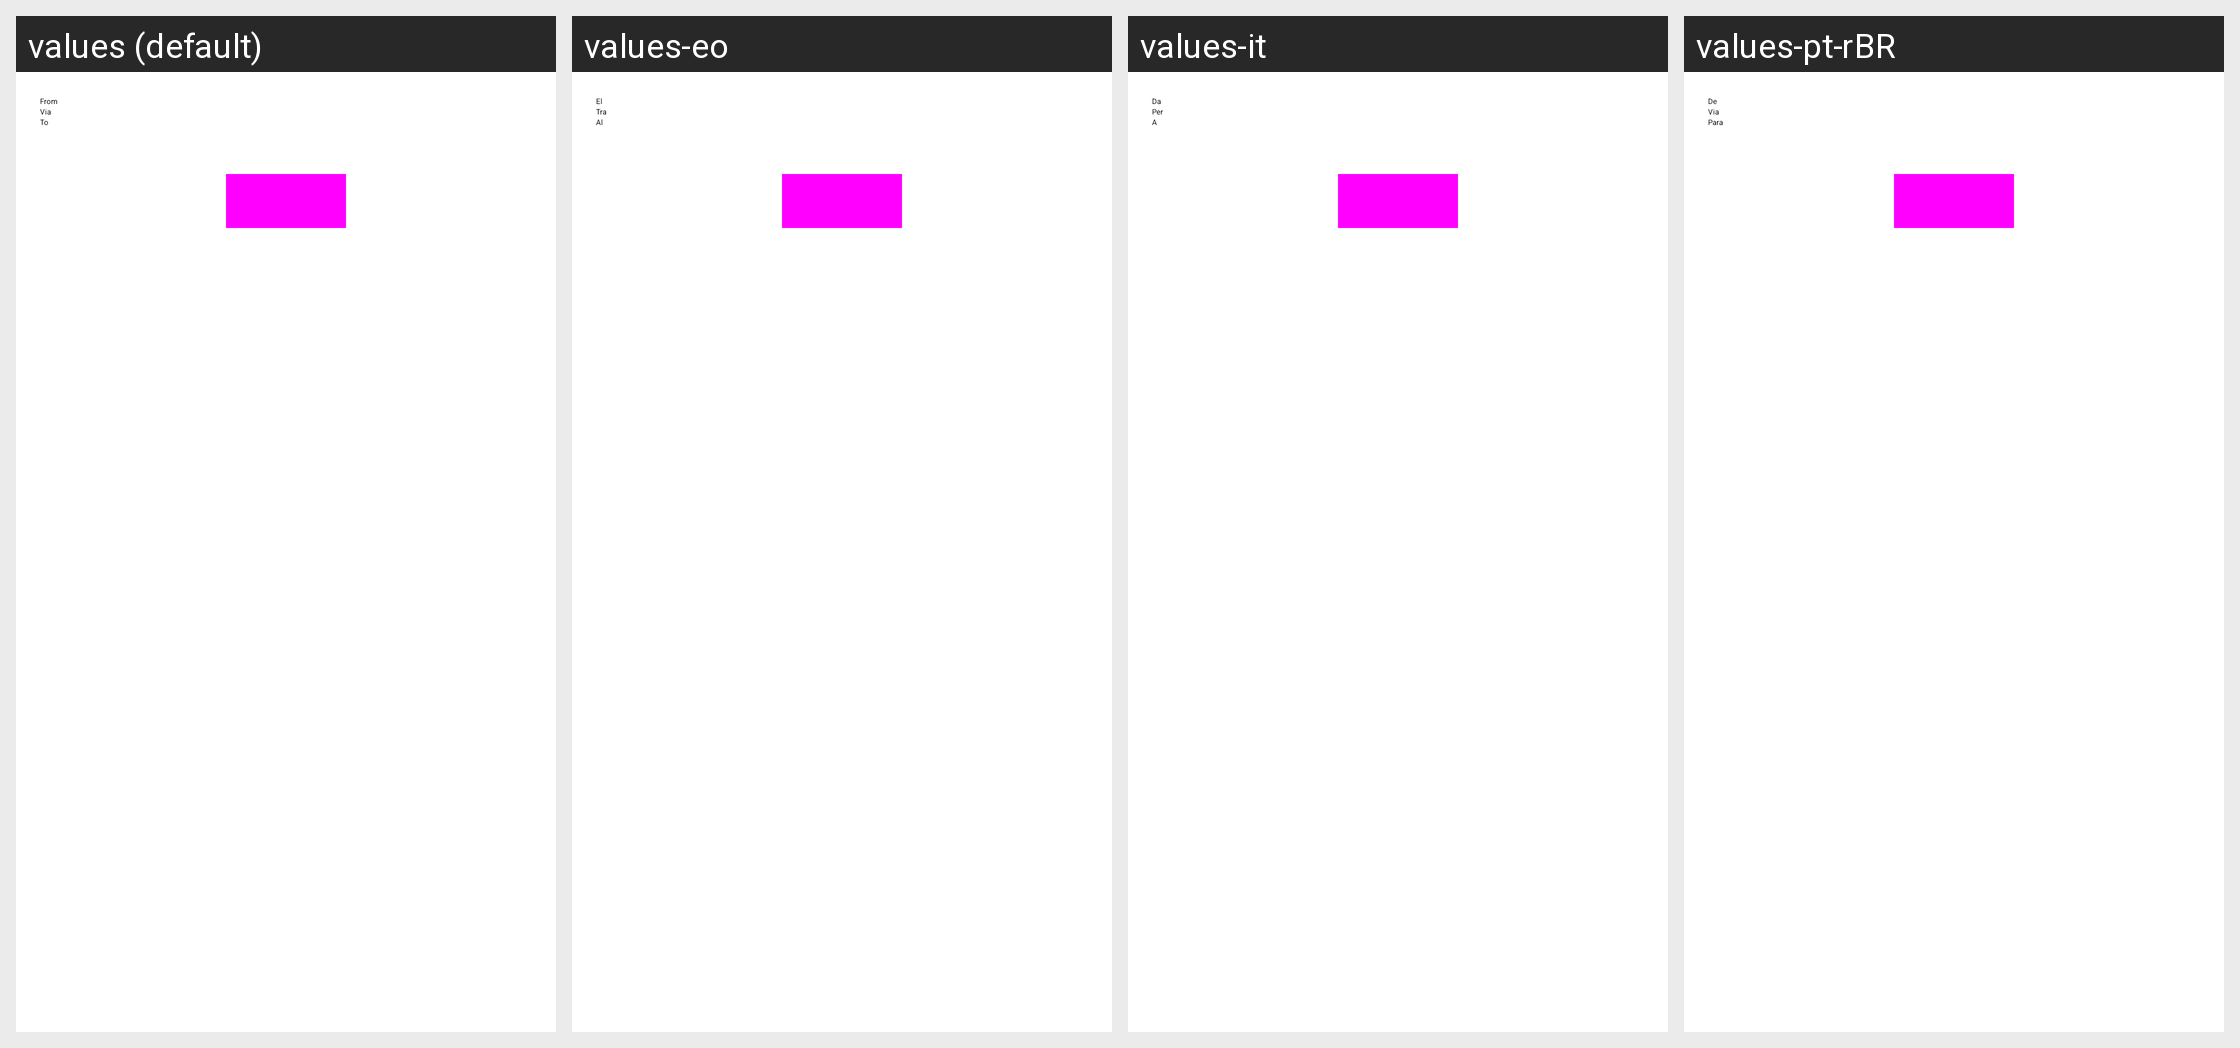

Translations of the strings shown on this Android screen, per locale in the grid:
Android screen res/layout/activity_ambiguous_location.xml rendered under 4 locales, left to right: values (default), values-eo, values-it, values-pt-rBR. Device: Nexus 5 (rendered at 1080×1920; each locale shown at half size, 540×960, under a caption strip naming it); theme AppTheme.Light.
Other locales in the repository, not shown: values-ca, values-cs, values-de, values-es, values-eu, values-fr, values-hu, values-nb, values-nl, values-pl, values-ta, values-tr.
Strings drawn on this screen, with the default value and each locale's value (text and hints the layout hard-codes, and strings that could not be matched under every locale, appear in the picture but are not listed):

from
  values: From
  values-eo: El
  values-it: Da
  values-pt-rBR: De

via
  values: Via
  values-eo: Tra
  values-it: Per
  values-pt-rBR: Via

to
  values: To
  values-eo: Al
  values-it: A
  values-pt-rBR: Para
